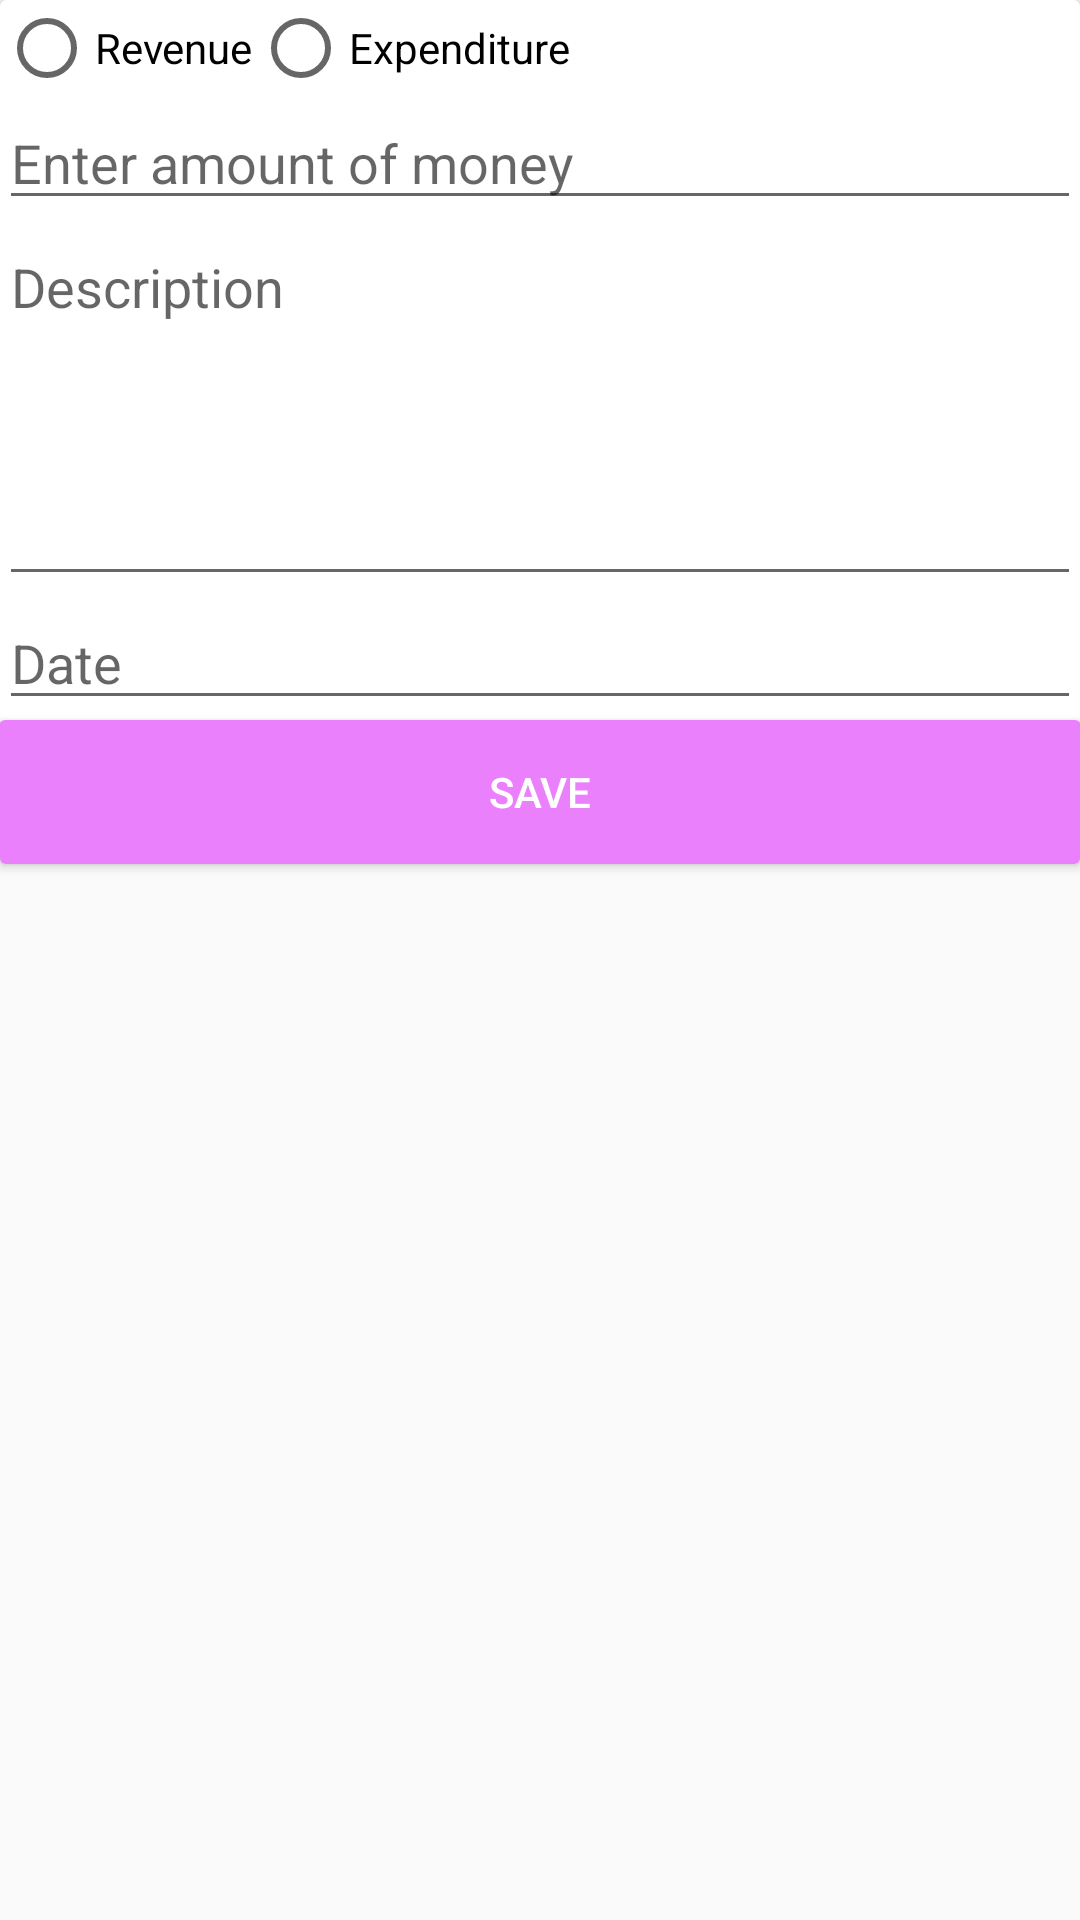

The Android layout XML behind this screen, and the referenced resources:
<!-- AndroidManifest.xml: application theme Theme.UangKasApp -->
<!-- res/layout/activity_edit.xml -->
<?xml version="1.0" encoding="utf-8"?>
<LinearLayout xmlns:android="http://schemas.android.com/apk/res/android"
    xmlns:app="http://schemas.android.com/apk/res-auto"
    xmlns:tools="http://schemas.android.com/tools"
    android:layout_width="match_parent"
    android:layout_height="match_parent"
    android:orientation="vertical"
    tools:context=".EditActivity">

    <ScrollView
        android:layout_width="match_parent"
        android:layout_height="match_parent">

        <android.support.v7.widget.CardView
            android:layout_width="match_parent"
            android:layout_height="wrap_content"
            android:layout_margin="@dimen/fab_margin">

            <LinearLayout
                android:layout_width="match_parent"
                android:layout_height="wrap_content"
                android:orientation="vertical"
                android:padding="@dimen/fab_margin">

                <RadioGroup
                    android:id="@+id/radio_status"
                    android:layout_width="match_parent"
                    android:layout_height="wrap_content"
                    android:orientation="horizontal">
                    <RadioButton
                        android:id="@+id/radio_revenue"
                        android:layout_width="wrap_content"
                        android:layout_height="wrap_content"
                        android:text="Revenue" />
                    <RadioButton
                        android:id="@+id/radio_expenditure"
                        android:layout_width="wrap_content"
                        android:layout_height="wrap_content"
                        android:text="Expenditure" />
                </RadioGroup>

                <EditText
                    android:id="@+id/edit_amount_money"
                    android:layout_width="match_parent"
                    android:layout_height="wrap_content"
                    android:inputType="number"
                    android:hint="Enter amount of money" />
                <EditText
                    android:id="@+id/edit_description"
                    android:layout_width="match_parent"
                    android:layout_height="wrap_content"
                    android:hint="Description"
                    android:gravity="left|top"
                    android:minLines="5"
                    android:maxLines="10" />

                <EditText
                    android:id="@+id/edit_date"
                    android:layout_width="match_parent"
                    android:layout_height="wrap_content"
                    android:focusable="false"
                    android:hint="Date" />

                <Button
                    android:id="@+id/btn_save"
                    android:layout_width="match_parent"
                    android:layout_height="wrap_content"
                    android:background="@drawable/ripple_bg"
                    android:text="SAVE"
                    android:textColor="@color/white"/>
            </LinearLayout>
        </android.support.v7.widget.CardView>
    </ScrollView>
</LinearLayout>
<!-- resources referenced by this layout -->
<resources>
  <color name="white">#FFFFFFFF</color>
  <!-- drawable ripple_bg (drawable) -->
  <?xml version="1.0" encoding="utf-8"?>
  <ripple xmlns:android="http://schemas.android.com/apk/res/android"
      android:color="@color/design_default_color_primary_dark">
      <item android:id="@android:id/mask">
          <shape android:shape="rectangle">
              <solid android:color="@color/purple_300" />
              <corners android:radius="@dimen/cardview_default_radius" />
          </shape>
      </item>
  
      <item android:id="@android:id/background">
          <shape android:shape="rectangle">
              <gradient
                  android:angle="90"
                  android:endColor="@color/purple_a100"
                  android:startColor="@color/purple_a100"
                  android:type="linear" />
              <corners android:radius="@dimen/cardview_default_radius" />
          </shape>
      </item>
  </ripple>
  <style name="Theme.UangKasApp" parent="Theme.AppCompat.Light.DarkActionBar">
          
  
  
  
          
          <item name="colorPrimary">@color/purple_200</item>
          <item name="colorPrimaryDark">@color/purple_300</item>
          <item name="colorAccent">@color/purple_a100</item>
      </style>
  <color name="purple_300">#BA68C8</color>
  <color name="purple_a100">#EA80FC</color>
  <color name="purple_200">#FFBB86FC</color>
</resources>
